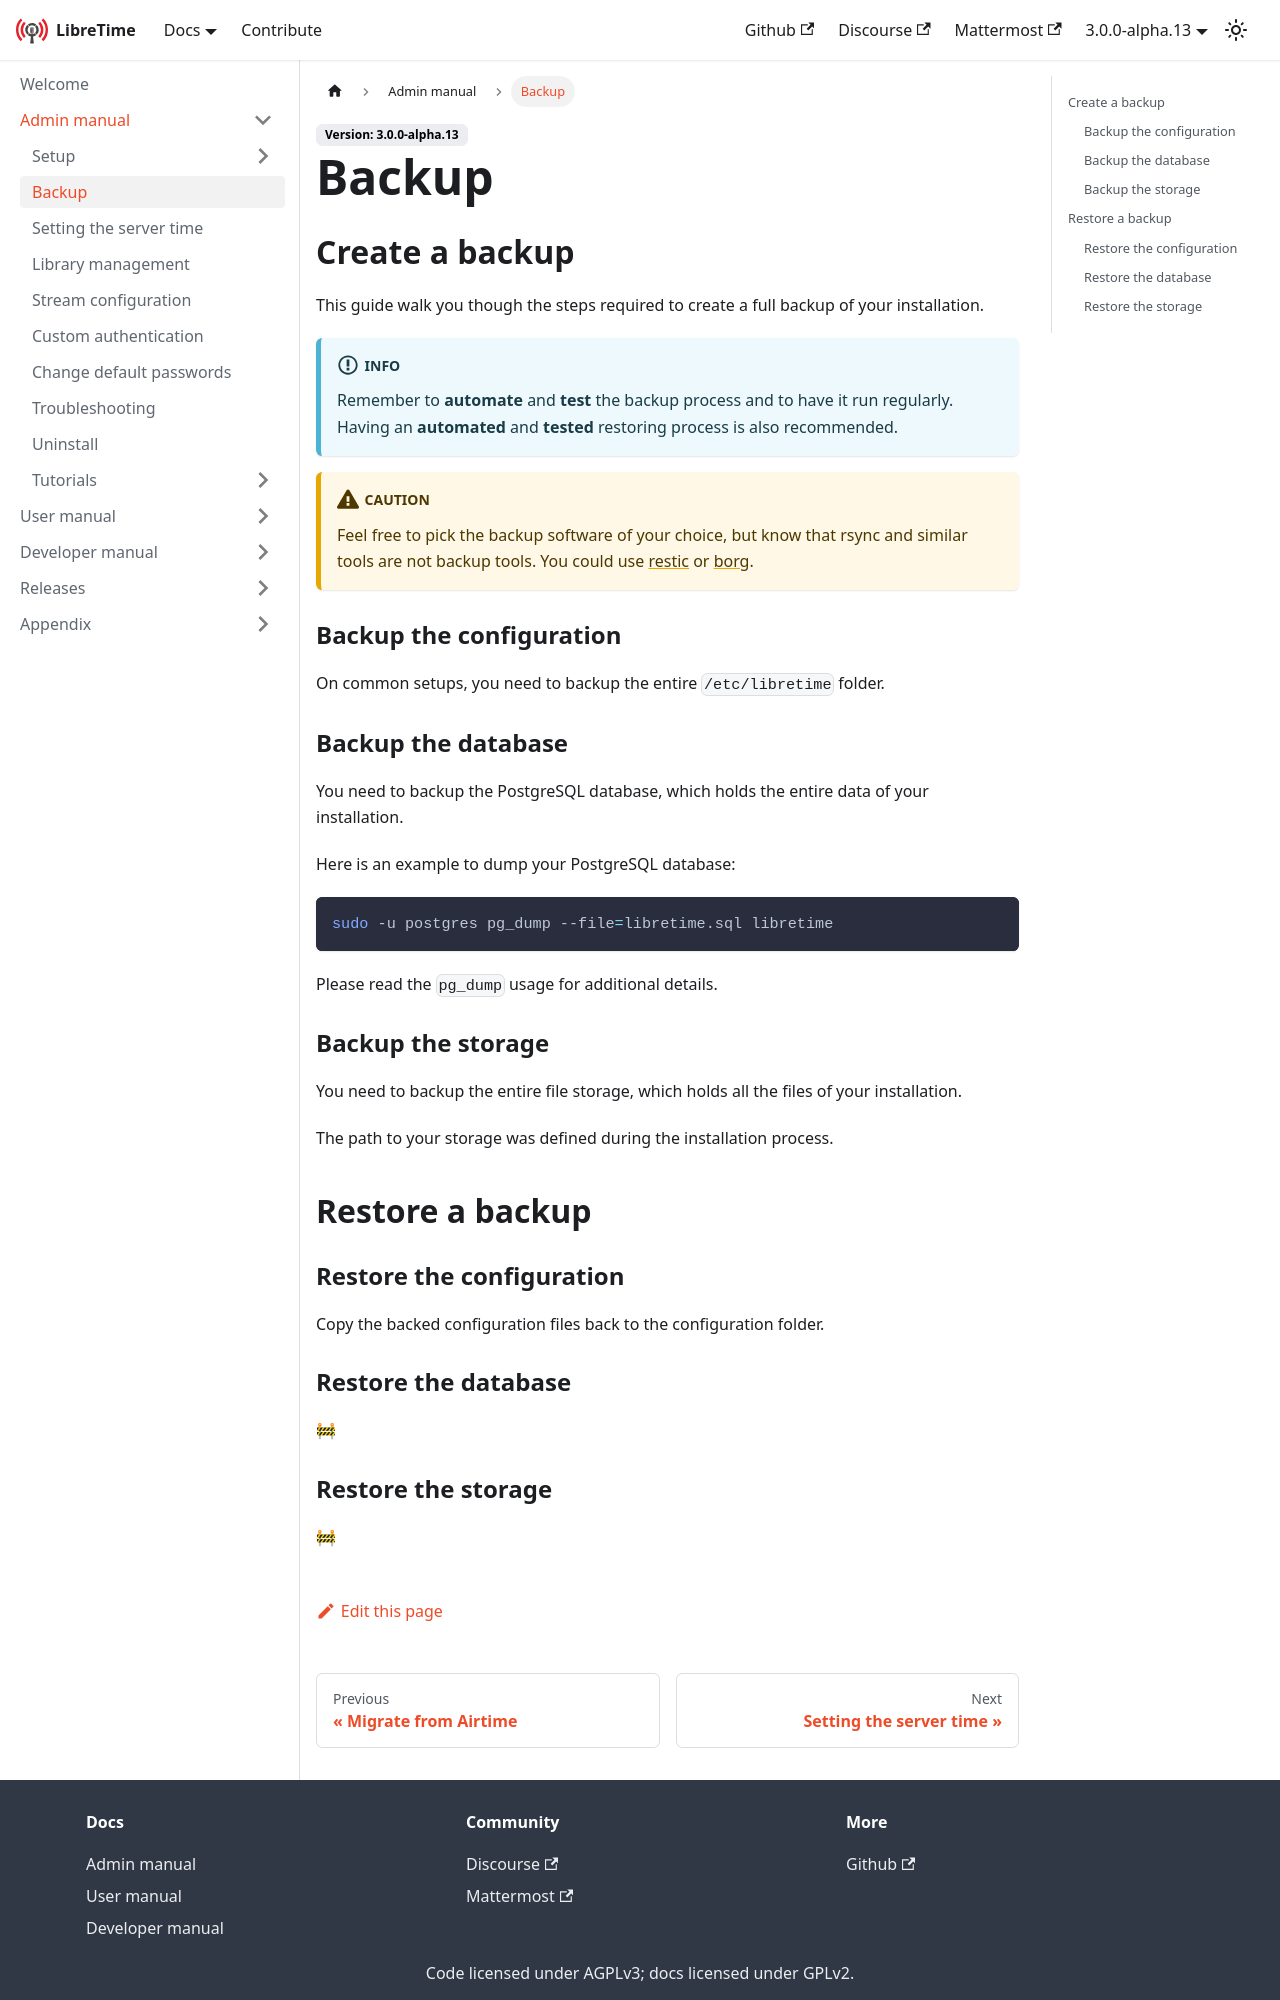

repository: erstazi/libretime · page: docs/admin-manual/backup/index.html · generator: docusaurus

---
title: Backup
sidebar_position: 10
---

## Create a backup

This guide walk you though the steps required to create a full backup of your installation.

:::info

Remember to **automate** and **test** the backup process and to have it run regularly. Having an **automated** and **tested** restoring process is also recommended.

:::

:::caution

Feel free to pick the backup software of your choice, but know that rsync and similar tools are not backup tools. You could use [restic](https://restic.net/) or [borg](https://borgbackup.readthedocs.io/).

:::

### Backup the configuration

On common setups, you need to backup the entire `/etc/libretime` folder.

### Backup the database

You need to backup the PostgreSQL database, which holds the entire data of your installation.

Here is an example to dump your PostgreSQL database:

```bash
sudo -u postgres pg_dump --file=libretime.sql libretime
```

Please read the `pg_dump` usage for additional details.

### Backup the storage

You need to backup the entire file storage, which holds all the files of your installation.

The path to your storage was defined during the installation process.

## Restore a backup

### Restore the configuration

Copy the backed configuration files back to the configuration folder.

### Restore the database

:construction:
